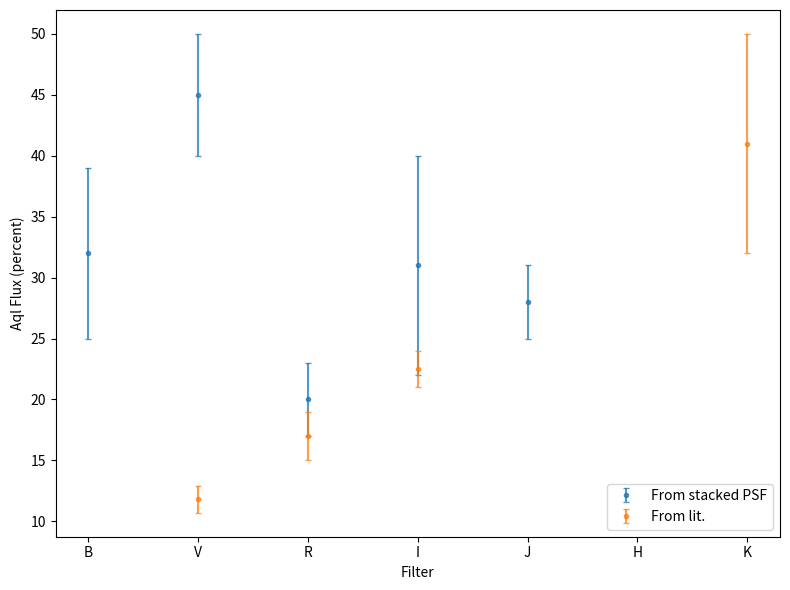
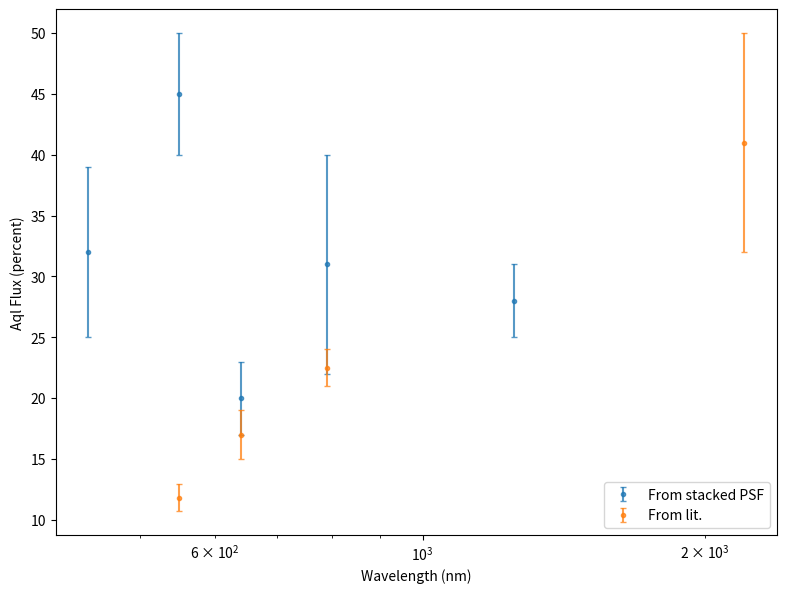

These charts were generated, in order, by the following Python code:
#!/usr/bin/env python3
# -*- coding: utf-8 -*-
"""
Created on Thu Mar 26 10:02:41 2026

@author: kmc249
"""

import matplotlib.pyplot as plt
import numpy as np

filters=['B','V','R', 'I', 'J', 'H', 'K']
wavelengths_nm = [440, 550, 640, 790, 1250, 1650, 2200]
our_ratios=[32, 45, 20, 31, 28, np.nan, np.nan]
our_errors=[7, 5, 3, 9, 3, 4, 6]
their_ratios=[np.nan, 11.8, 17, 22.5, np.nan, np.nan, 41]
their_errors=[np.nan, 1.1, 2.,1.5, np.nan, np.nan,9]

plt.figure(figsize=(8,6))
plt.xlabel('Filter')
plt.ylabel('Aql Flux (percent)')
plt.errorbar(filters, our_ratios, our_errors, fmt='.', capsize=2, alpha=0.75, label='From stacked PSF')
plt.errorbar(filters, their_ratios, their_errors, fmt='.', capsize=2, alpha=0.75, label='From lit.')
plt.legend()
plt.tight_layout()
plt.show()

plt.figure(figsize=(8,6))
plt.xlabel('Wavelength (nm)')
plt.ylabel('Aql Flux (percent)')

plt.errorbar(wavelengths_nm, our_ratios, our_errors,
             fmt='.', capsize=2, alpha=0.75, label='From stacked PSF')

plt.errorbar(wavelengths_nm, their_ratios, their_errors,
             fmt='.', capsize=2, alpha=0.75, label='From lit.')

plt.legend()
plt.tight_layout()
plt.xscale('log')
plt.show()
